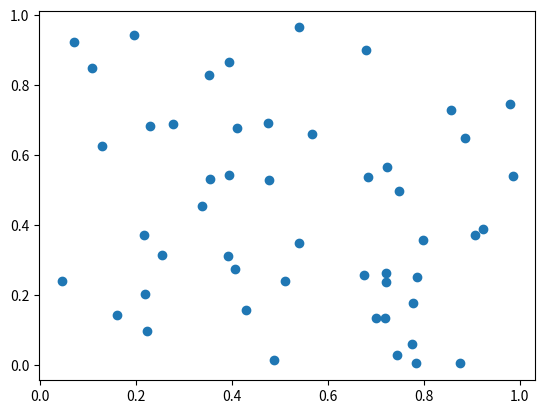

Write Python code to recreate this figure.
# Draw a scatter graph of any 50 random values of x and y axis
import matplotlib.pyplot as plt
import numpy as np

x = np.random.rand(50)
y = np.random.rand(50)
plt.scatter(x, y)
plt.show()